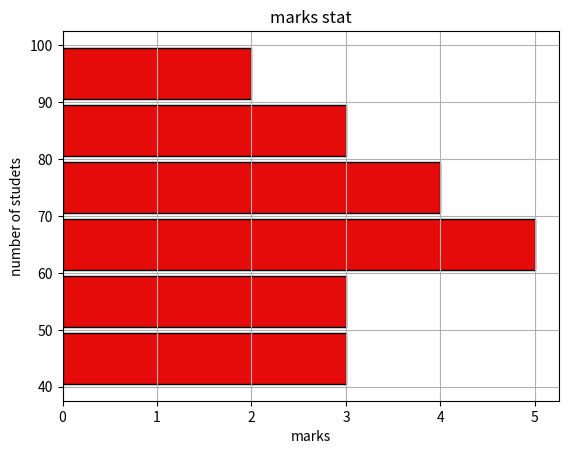

This figure's Python source:
import matplotlib.pyplot as plt

marks = [45, 55, 67, 72, 88, 90, 45, 53, 61, 77, 
         85, 92, 73, 68, 81, 76, 62, 59, 47, 66]

plt.hist(marks,bins=[40, 50, 60, 70, 80, 90, 100],color="#E60B0B",
         edgecolor='#000000',alpha=1,rwidth=0.9,orientation="horizontal")
plt.xlabel("marks")
plt.ylabel("number of studets")
plt.title("marks stat")
plt.grid()
plt.show()
